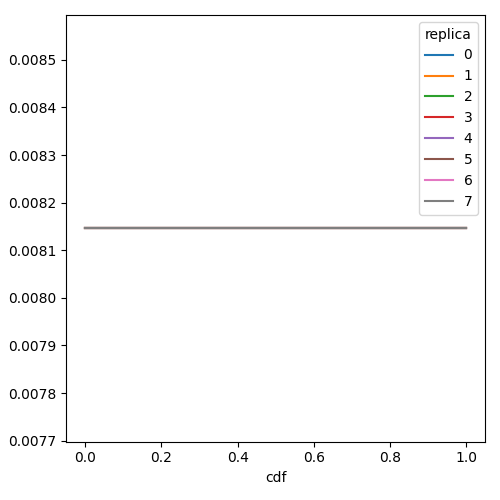

Source data for this figure (header and first rows):
cdf, add, replica
0.0, 0.008146, 0
0.01, 0.008146, 0
0.02, 0.008146, 0
0.03, 0.008146, 0
0.04, 0.008146, 0
0.05, 0.008146, 0
0.06, 0.008146, 0
0.07, 0.008146, 0
0.08, 0.008146, 0
0.09, 0.008146, 0
0.1, 0.008146, 0
0.11, 0.008146, 0
0.12, 0.008146, 0
0.13, 0.008146, 0
0.14, 0.008146, 0
0.15, 0.008146, 0
0.16, 0.008146, 0
0.17, 0.008146, 0
0.18, 0.008146, 0
0.19, 0.008146, 0
0.2, 0.008146, 0
0.21, 0.008146, 0
0.22, 0.008146, 0
0.23, 0.008146, 0
0.24, 0.008146, 0
0.25, 0.008146, 0
0.26, 0.008146, 0
0.27, 0.008146, 0
0.28, 0.008146, 0
0.29, 0.008146, 0
0.3, 0.008146, 0
0.31, 0.008146, 0
0.32, 0.008146, 0
0.33, 0.008146, 0
0.34, 0.008146, 0
0.35, 0.008146, 0
0.36, 0.008146, 0
0.37, 0.008146, 0
0.38, 0.008146, 0
0.39, 0.008146, 0
0.4, 0.008146, 0
0.41, 0.008146, 0
0.42, 0.008146, 0
0.43, 0.008146, 0
0.44, 0.008146, 0
0.45, 0.008146, 0
0.46, 0.008146, 0
0.47, 0.008146, 0
0.48, 0.008146, 0
0.49, 0.008146, 0
0.5, 0.008146, 0
0.51, 0.008146, 0
0.52, 0.008146, 0
0.53, 0.008146, 0
0.54, 0.008146, 0
0.55, 0.008146, 0
0.56, 0.008146, 0
0.57, 0.008146, 0
0.58, 0.008146, 0
0.59, 0.008146, 0
... 748 more rows
